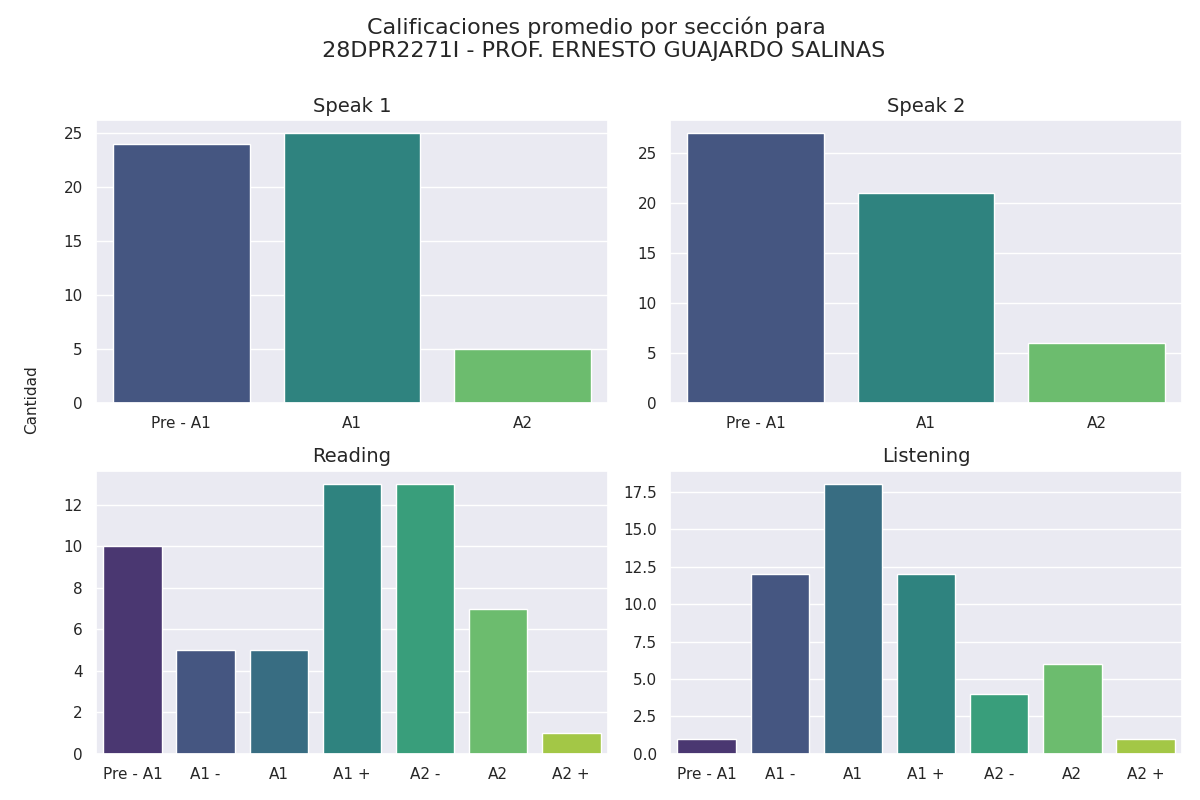

Data behind this chart, as committed beside it:
Sección, Calificación, Cantidad de alumnos con esa calificación
speak 1, Pre - A1, 24
speak 1, A1, 25
speak 1, A2, 5
speak 2, Pre - A1, 27
speak 2, A1, 21
speak 2, A2, 6
reading, Pre - A1, 10
reading, A1 -, 5
reading, A1, 5
reading, A1 +, 13
reading, A2 -, 13
reading, A2, 7
reading, A2 +, 1
listening, Pre - A1, 1
listening, A1 -, 12
listening, A1, 18
listening, A1 +, 12
listening, A2 -, 4
listening, A2, 6
listening, A2 +, 1
